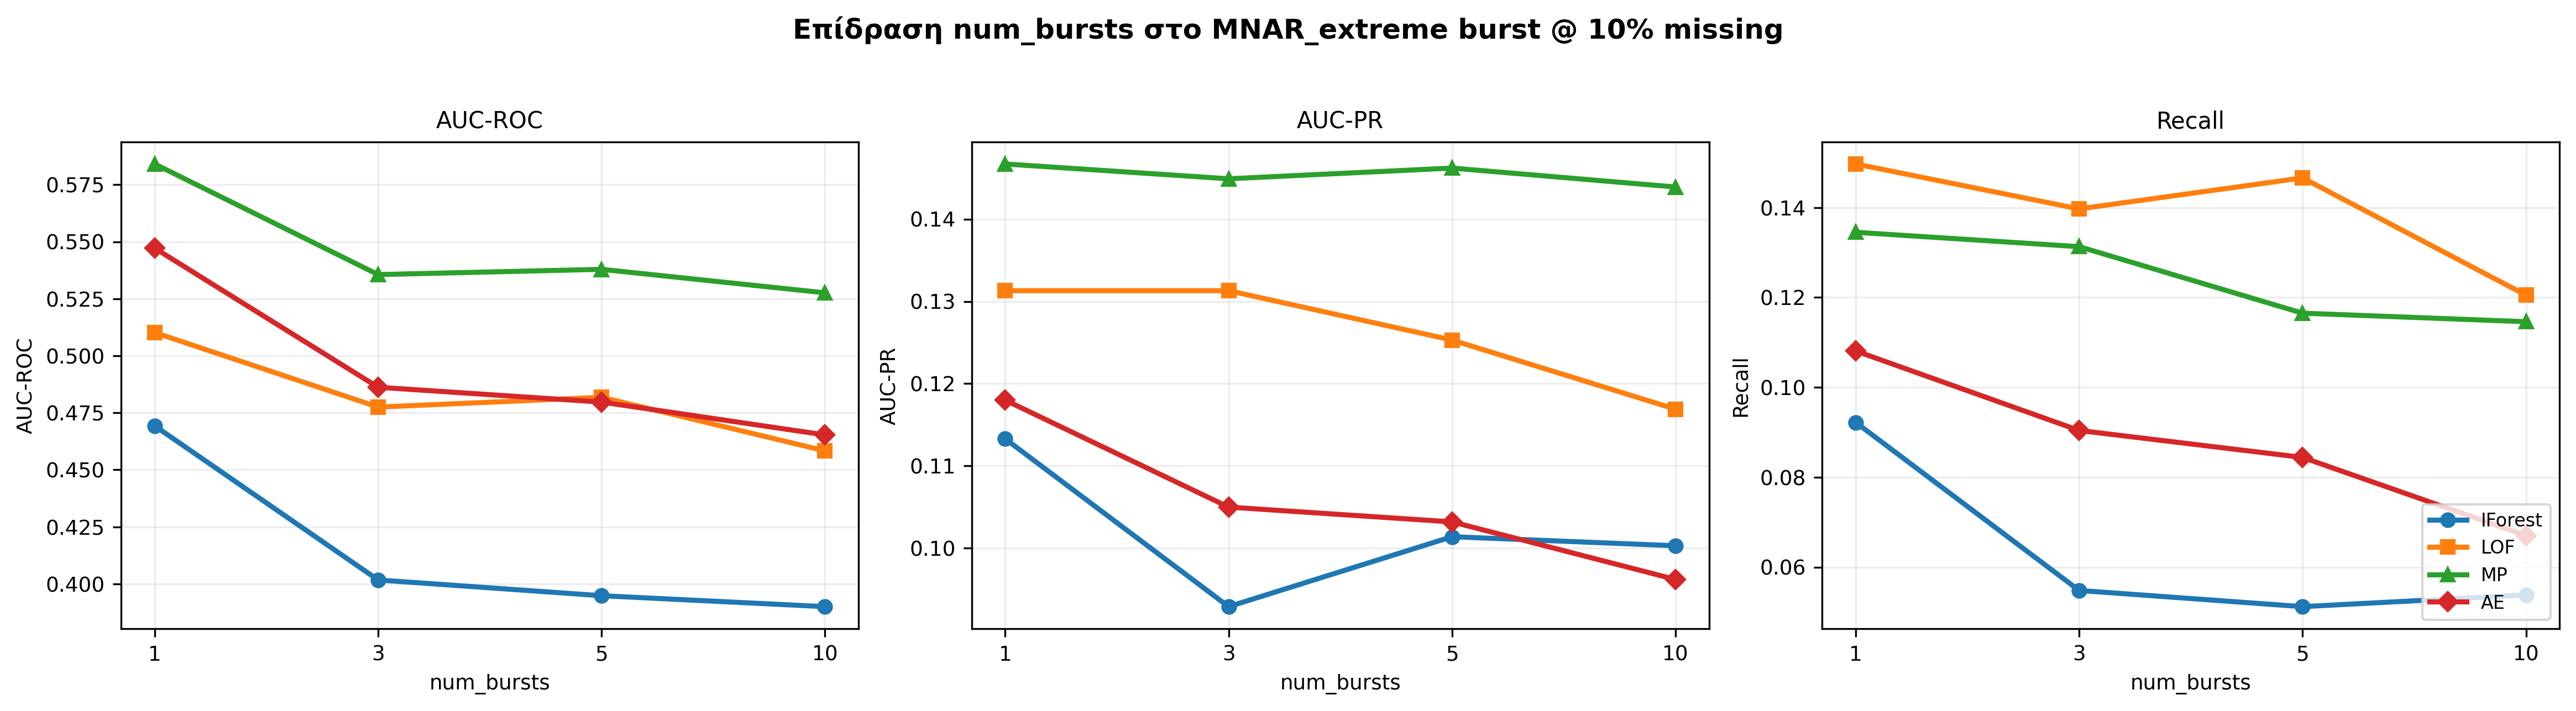

Recreate this plot in Python.
"""
Recreates the 'Επίδραση num_bursts στο MNAR_extreme burst @ 10% missing' plot.
"""
import os
import pandas as pd
import matplotlib.pyplot as plt

PROJECT_ROOT = os.path.dirname(os.path.dirname(os.path.abspath(__file__)))
SUMMARY_CSV  = os.path.join(PROJECT_ROOT, "results", "experiments", "missing_mnar_burst", "summary.csv")

MODELS = ["IForest", "LOF", "MP", "AE"]

COLORS  = {
    "IForest": "#1f77b4",
    "LOF":     "#ff7f0e",
    "MP":      "#2ca02c",
    "AE":      "#d62728",
}
MARKERS = {"IForest": "o", "LOF": "s", "MP": "^", "AE": "D"}

DISPLAY = {"IForest": "IForest", "LOF": "LOF", "MP": "MP", "AE": "AE"}

METRICS = [
    ("mean_AUC_ROC", "AUC-ROC", "AUC-ROC"),
    ("mean_AUC_PR",  "AUC-PR",  "AUC-PR"),
    ("mean_Recall",  "Recall",  "Recall"),
]

summary = pd.read_csv(SUMMARY_CSV)
summary = summary[(summary["mechanism"] == "mnar_extreme_burst") & (summary["fraction"] == 0.10)]

plt.rcParams.update({
    "figure.dpi":      130,
    "savefig.dpi":     300,
    "font.size":       9,
    "axes.titlesize":  10,
    "axes.labelsize":  9,
    "legend.fontsize": 8,
    "axes.grid":       True,
    "grid.alpha":      0.22,
    "grid.linestyle":  "-",
    "axes.spines.top": True,
    "axes.spines.right": True,
})

fig, axes = plt.subplots(1, 3, figsize=(15.6, 4.1), sharex=True, sharey=False)

for ax, (sum_col, title, ylabel) in zip(axes, METRICS):
    for model in MODELS:
        sub = summary[summary["model"] == model].sort_values("num_bursts")
        if sub.empty: continue
        
        ax.plot(
            range(len(sub)),
            sub[sum_col],
            color=COLORS[model],
            marker=MARKERS[model],
            linewidth=2.2,
            markersize=5.8,
            label=DISPLAY[model],
            zorder=3,
        )

    num_bursts = sorted(summary["num_bursts"].dropna().unique())
    ax.set_xticks(range(len(num_bursts)))
    ax.set_xticklabels([f"{int(b)}" for b in num_bursts], fontsize=9)

    ax.set_xlabel("num_bursts")
    ax.set_ylabel(ylabel)
    ax.set_title(title)

fig.suptitle("Επίδραση num_bursts στο MNAR_extreme burst @ 10% missing", y=1.03, fontsize=12, fontweight="bold")

axes[2].legend(loc="lower right", frameon=True)

fig.tight_layout()
out_path = os.path.join(os.path.dirname(os.path.abspath(__file__)), "plot_mnar_extreme_num_bursts_clean.png")
fig.savefig(out_path, bbox_inches="tight", facecolor="white")
plt.close(fig)
print(f"Saved: {out_path}")
